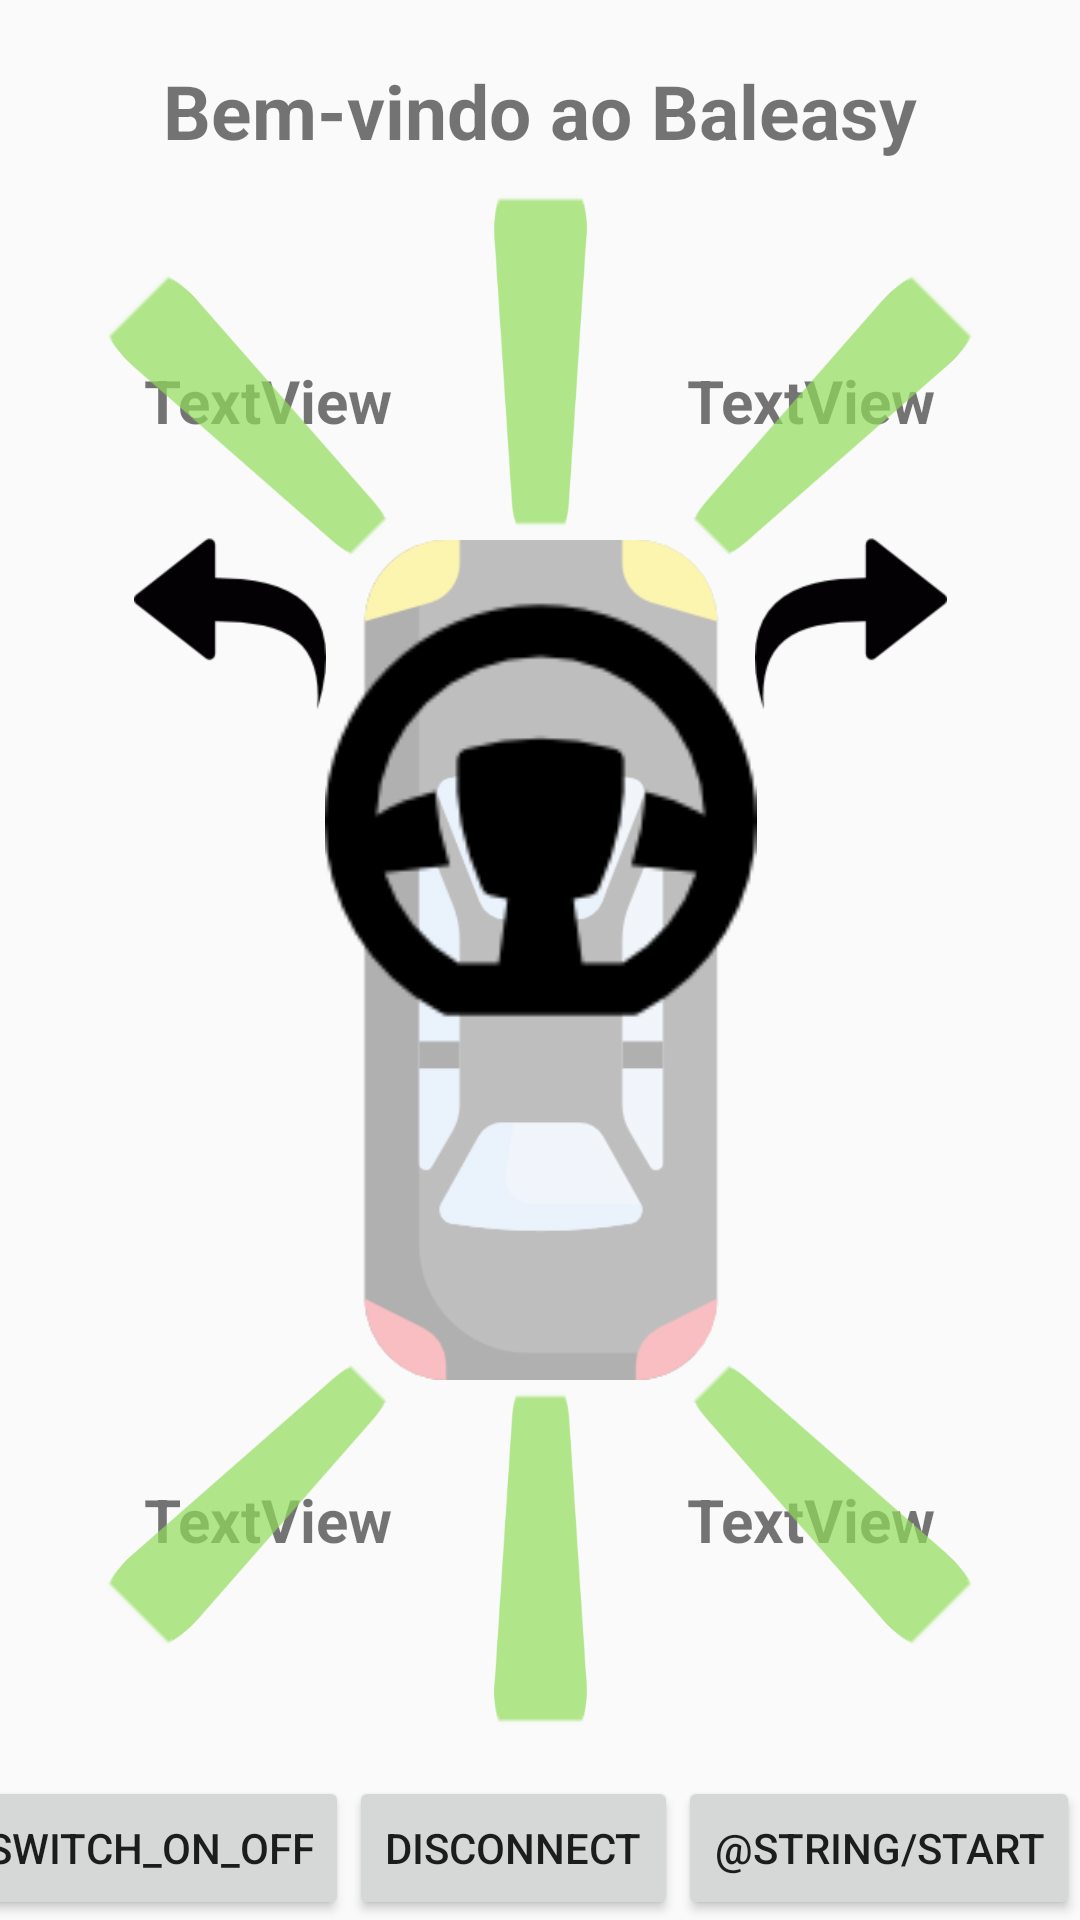

Reconstruct the res/layout file that produces this screen, plus the resources it refers to.
<!-- AndroidManifest.xml: application theme AppTheme -->
<!-- res/layout/control_layout.xml -->
<?xml version="1.0" encoding="utf-8"?>
<android.support.constraint.ConstraintLayout xmlns:android="http://schemas.android.com/apk/res/android"
    xmlns:tools="http://schemas.android.com/tools"
    android:layout_width="match_parent"
    android:layout_height="match_parent"
    xmlns:app="http://schemas.android.com/apk/res-auto">

    <Button
        android:text="@string/switch_on_off"
        android:id="@+id/switch_button"
        android:layout_width="wrap_content"
        android:layout_height="wrap_content"
        app:layout_constraintBottom_toBottomOf="parent"
        app:layout_constraintLeft_toLeftOf="parent"
        app:layout_constraintRight_toLeftOf="@+id/control_led_disconnect"/>

    <Button
        android:text="@string/disconnect"
        android:id="@+id/control_led_disconnect"
        android:layout_width="wrap_content"
        android:layout_height="wrap_content"
        app:layout_constraintBottom_toBottomOf="parent"
        app:layout_constraintLeft_toRightOf="@+id/switch_button"
        app:layout_constraintRight_toRightOf="@+id/next_step_btn"/>

    <Button
        android:id="@+id/next_step_btn"
        android:layout_width="wrap_content"
        android:layout_height="wrap_content"
        android:text="@string/start"
        app:layout_constraintBottom_toBottomOf="parent"
        app:layout_constraintLeft_toRightOf="@+id/control_led_disconnect"
        app:layout_constraintRight_toRightOf="parent"/>

    <TextView
        android:id="@+id/front_left"
        android:layout_width="wrap_content"
        android:layout_height="wrap_content"
        android:layout_marginStart="48dp"
        android:layout_marginTop="120dp"
        android:text="TextView"
        android:textSize="20sp"
        android:textStyle="bold"
        app:layout_constraintStart_toStartOf="parent"
        app:layout_constraintTop_toTopOf="parent" />

    <TextView
        android:id="@+id/rear_left"
        android:layout_width="wrap_content"
        android:layout_height="wrap_content"
        android:layout_marginStart="48dp"
        android:layout_marginBottom="120dp"
        android:text="TextView"
        android:textSize="20sp"
        android:textStyle="bold"
        app:layout_constraintStart_toStartOf="parent"
        app:layout_constraintBottom_toBottomOf="parent" />

    <TextView
        android:id="@+id/rear_right"
        android:layout_width="wrap_content"
        android:layout_height="wrap_content"
        android:layout_marginLeft="384dp"
        android:layout_marginBottom="120dp"
        android:layout_marginEnd="48dp"
        android:text="TextView"
        android:textSize="20sp"
        android:textStyle="bold"
        app:layout_constraintEnd_toEndOf="parent"
        app:layout_constraintBottom_toBottomOf="parent"
        />

    <TextView
        android:id="@+id/front_right"
        android:layout_width="wrap_content"
        android:layout_height="wrap_content"
        android:layout_marginLeft="384dp"
        android:layout_marginTop="120dp"
        android:layout_marginEnd="48dp"
        android:text="TextView"
        android:textSize="20sp"
        android:textStyle="bold"
        app:layout_constraintEnd_toEndOf="parent"
        app:layout_constraintRight_toRightOf="parent"
        app:layout_constraintTop_toTopOf="parent" />

    <ImageView
        android:id="@+id/car_img"
        android:layout_width="428dp"
        android:layout_height="280dp"
        android:alpha="0.3"
        android:rotation="90"
        app:layout_constraintEnd_toEndOf="parent"
        app:layout_constraintStart_toStartOf="parent"
        app:layout_constraintTop_toTopOf="parent"
        app:layout_constraintBottom_toBottomOf="parent"
        app:srcCompat="@drawable/car" />

    <TextView
        android:id="@+id/tips_text"
        android:layout_width="wrap_content"
        android:layout_height="wrap_content"
        android:layout_marginTop="20dp"
        android:layout_marginEnd="8dp"
        android:layout_marginStart="8dp"
        android:text="Bem-vindo ao Baleasy"
        android:gravity="center"
        android:textSize="25sp"
        android:textStyle="bold"
        app:layout_constraintTop_toTopOf="parent"
        app:layout_constraintEnd_toEndOf="parent"
        app:layout_constraintHorizontal_bias="0.501"
        app:layout_constraintStart_toStartOf="parent" />

    <ImageView
        android:id="@+id/sensor_fl"
        android:layout_width="77dp"
        android:layout_height="79dp"
        android:layout_marginLeft="80dp"
        android:layout_marginTop="10dp"
        android:rotation="135"
        android:scaleX="0.4"
        android:scaleY="2.3"
        android:alpha="0.7"
        app:layout_constraintLeft_toLeftOf="@+id/car_img"
        app:layout_constraintBottom_toTopOf="@+id/car_img"
        app:srcCompat="@drawable/trapezium" />

    <ImageView
        android:id="@+id/sensor_rl"
        android:layout_width="77dp"
        android:layout_height="79dp"
        android:layout_marginStart="80dp"
        android:layout_marginBottom="10dp"
        android:rotation="45"
        android:scaleX="0.4"
        android:scaleY="2.3"
        android:alpha="0.7"
        app:layout_constraintLeft_toLeftOf="@+id/car_img"
        app:layout_constraintTop_toBottomOf="@+id/car_img"
        app:srcCompat="@drawable/trapezium" />

    <ImageView
        android:id="@+id/sensor_rr"
        android:layout_width="77dp"
        android:layout_height="79dp"
        android:layout_marginEnd="80dp"
        android:layout_marginBottom="10dp"
        android:rotation="-45"
        android:scaleX="0.4"
        android:scaleY="2.3"
        android:alpha="0.7"
        app:layout_constraintRight_toRightOf="@+id/car_img"
        app:layout_constraintTop_toBottomOf="@+id/car_img"
        app:srcCompat="@drawable/trapezium" />

    <ImageView
        android:id="@+id/sensor_fr"
        android:layout_width="77dp"
        android:layout_height="79dp"
        android:layout_marginEnd="80dp"
        android:layout_marginTop="10dp"
        android:rotation="-135"
        android:scaleX=".4"
        android:scaleY="2.3"
        android:alpha="0.7"
        app:layout_constraintRight_toRightOf="@+id/car_img"
        app:layout_constraintBottom_toTopOf="@+id/car_img"
        app:srcCompat="@drawable/trapezium" />

    <ImageView
        android:id="@+id/sensor_fc"
        android:layout_width="77dp"
        android:layout_height="79dp"
        android:layout_marginBottom="20dp"
        android:rotation="180"
        android:scaleX=".4"
        android:scaleY="2.3"
        android:alpha="0.7"
        app:layout_constraintLeft_toLeftOf="parent"
        app:layout_constraintRight_toRightOf="parent"
        app:layout_constraintBottom_toTopOf="@+id/car_img"
        app:srcCompat="@drawable/trapezium" />

    <ImageView
        android:id="@+id/sensor_rc"
        android:layout_width="77dp"
        android:layout_height="79dp"
        android:layout_marginTop="20dp"
        android:scaleX=".4"
        android:scaleY="2.3"
        android:alpha="0.7"
        app:layout_constraintRight_toRightOf="parent"
        app:layout_constraintLeft_toLeftOf="parent"
        app:layout_constraintTop_toBottomOf="@+id/car_img"
        app:srcCompat="@drawable/trapezium" />

    <ImageView
        android:id="@+id/steering_img"
        android:layout_width="53dp"
        android:layout_height="48dp"
        android:rotation="0"
        android:layout_marginBottom="100dp"
        app:layout_constraintEnd_toEndOf="parent"
        app:layout_constraintStart_toStartOf="parent"
        app:srcCompat="@drawable/steering"
        android:scaleY="3"
        android:scaleX="3"
        app:layout_constraintTop_toTopOf="parent"
        app:layout_constraintBottom_toBottomOf="parent" />

    <ImageView
        android:id="@+id/left_arrow"
        android:layout_width="34dp"
        android:layout_height="32dp"
        android:layout_marginEnd="60dp"
        android:layout_marginBottom="70dp"
        android:scaleX="2"
        android:scaleY="2"
        app:layout_constraintRight_toLeftOf="@+id/steering_img"
        app:layout_constraintBottom_toBottomOf="@+id/steering_img"
        app:srcCompat="@drawable/arrow" />

    <ImageView
        android:id="@+id/right_arrow"
        android:layout_width="34dp"
        android:layout_height="32dp"
        android:layout_marginStart="60dp"
        android:layout_marginBottom="70dp"
        android:rotation="0"
        android:scaleX="-2"
        android:scaleY="2"
        app:layout_constraintLeft_toRightOf="@+id/steering_img"
        app:layout_constraintBottom_toBottomOf="@+id/steering_img"
        app:srcCompat="@drawable/arrow" />

    <ImageView
        android:id="@+id/front_arrow"
        android:layout_width="80dp"
        android:layout_height="80dp"
        android:rotation="-90"
        android:alpha="0"
        android:layout_marginBottom="30dp"
        app:layout_constraintStart_toStartOf="parent"
        app:layout_constraintEnd_toEndOf="parent"
        app:layout_constraintBottom_toBottomOf="@id/car_img"
        app:srcCompat="@drawable/green_arrow"/>

    <ImageView
        android:id="@+id/rear_arrow"
        android:layout_width="80dp"
        android:layout_height="80dp"
        android:rotation="90"
        android:alpha="0"
        android:layout_marginBottom="25dp"
        android:layout_marginTop="30dp"
        app:layout_constraintStart_toStartOf="parent"
        app:layout_constraintEnd_toEndOf="parent"
        app:layout_constraintBottom_toBottomOf="@id/car_img"
        app:srcCompat="@drawable/red_arrow"/>

    <ImageView
        android:id="@+id/done_img"
        android:layout_width="120dp"
        android:layout_height="120dp"
        android:src="@drawable/done"
        android:alpha="0"
        app:layout_constraintStart_toStartOf="parent"
        app:layout_constraintEnd_toEndOf="parent"
        app:layout_constraintTop_toTopOf="parent"
        app:layout_constraintBottom_toBottomOf="parent"/>


</android.support.constraint.ConstraintLayout>
<!-- resources referenced by this layout -->
<resources>
  <!-- drawable arrow: png bitmap (drawable, 2243 bytes) -->
  <!-- drawable car: png bitmap (drawable, 13829 bytes) -->
  <!-- drawable done: png bitmap (drawable, 2073 bytes) -->
  <!-- drawable green_arrow: png bitmap (drawable, 656 bytes) -->
  <!-- drawable red_arrow: png bitmap (drawable, 656 bytes) -->
  <!-- drawable steering: png bitmap (drawable, 2956 bytes) -->
  <!-- drawable trapezium: png bitmap (drawable, 1652 bytes) -->
  <string name="disconnect">Disconnect</string>
  <style name="AppTheme" parent="Base.Theme.AppCompat.Light.DarkActionBar">
          
          <item name="colorPrimary">@color/colorPrimary</item>
          <item name="colorPrimaryDark">@color/colorPrimaryDark</item>
          <item name="colorAccent">@color/colorAccent</item>
          <item name="android:windowNoTitle">true</item>
      </style>
  <!-- not gathered from this repository: default colours our renderer supplied (Android Studio template values) -->
  <color name="colorPrimary">#FF6200EE</color>
  <color name="colorPrimaryDark">#FF3700B3</color>
  <color name="colorAccent">#FF03DAC5</color>
</resources>
